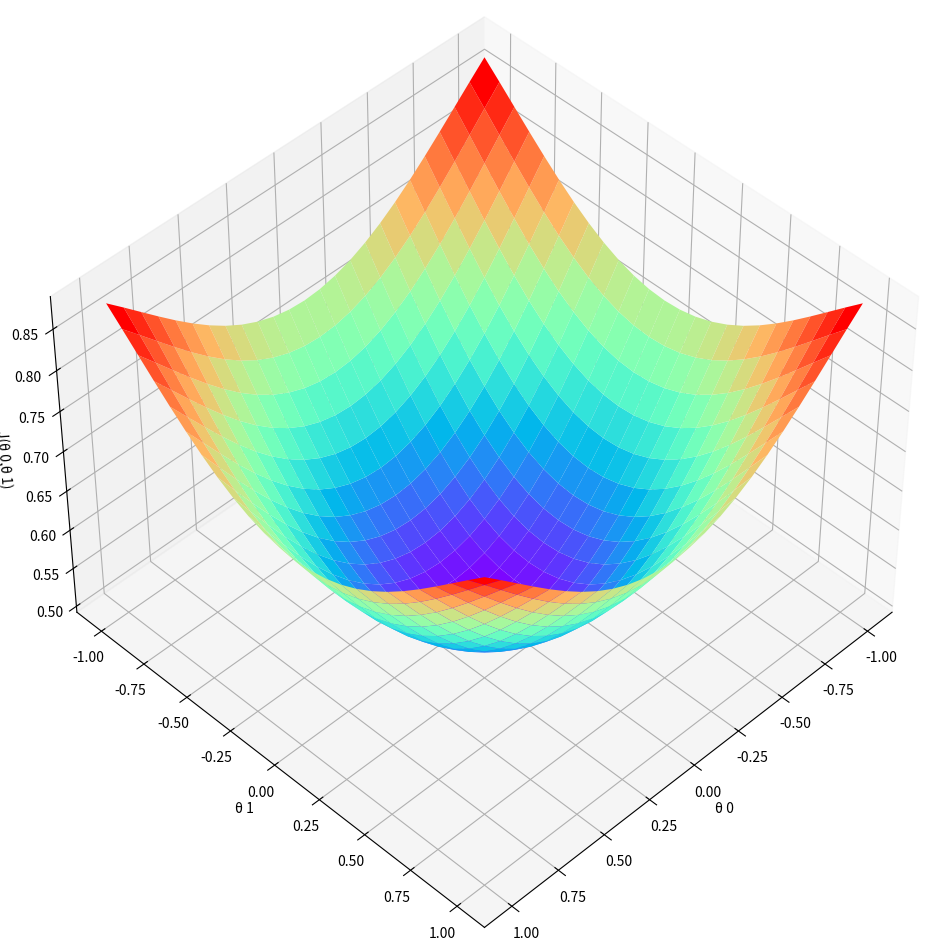

Here is the Python script that generated this plot:
from mpl_toolkits.mplot3d.axes3d import Axes3D
import matplotlib.pyplot as plt
import numpy as np
fig, ax = plt.subplots(figsize=(22,12),  subplot_kw={'projection': '3d'})
alpha = 1
r = np.linspace(-alpha,alpha,25)
X,Y= np.meshgrid(r,r)
l = 1./(1+np.exp(-(X**2+Y**2)))
ax.plot_surface(X, Y, l, cmap = 'rainbow')
ax.set_xlabel('θ 0')
ax.set_ylabel('θ 1')
ax.set_zlabel('J(θ 0,θ 1)')
ax.view_init(45, 45)
plt.show();